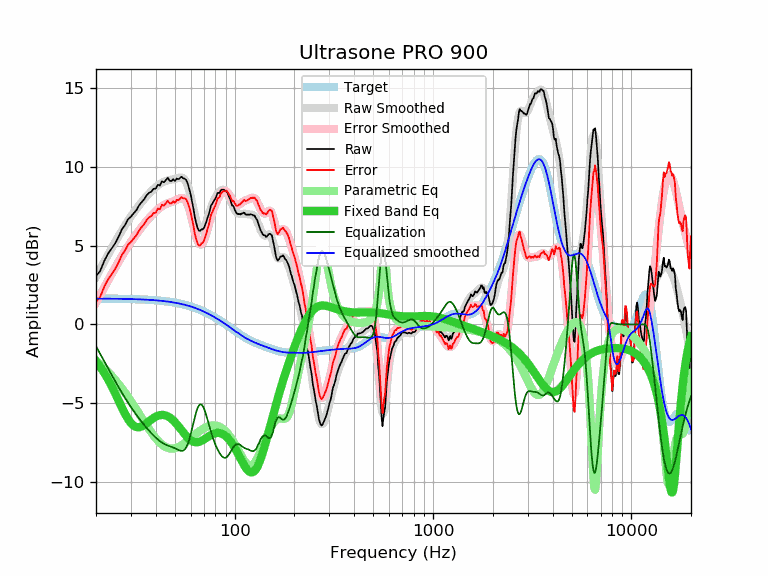

The table this chart was drawn from, first rows:
frequency, raw, error, smoothed, error_smoothed, equalization, parametric_eq, equalized_raw, equalized_smoothed, target
20, 3.07, 1.43, 3.02, 1.38, -1.38, -2.33, 1.69, 1.64, 1.64
21, 3.39, 1.75, 3.51, 1.87, -1.87, -2.68, 1.52, 1.64, 1.64
22, 4.02, 2.38, 3.97, 2.34, -2.34, -3.07, 1.68, 1.64, 1.64
23, 4.49, 2.86, 4.42, 2.78, -2.78, -3.48, 1.71, 1.63, 1.63
24, 4.82, 3.19, 4.84, 3.20, -3.20, -3.92, 1.61, 1.63, 1.63
25, 5.15, 3.52, 5.23, 3.60, -3.60, -4.38, 1.55, 1.63, 1.63
26, 5.56, 3.93, 5.60, 3.98, -3.98, -4.83, 1.58, 1.62, 1.62
27, 6.02, 4.40, 5.95, 4.33, -4.33, -5.27, 1.69, 1.62, 1.62
28, 6.30, 4.68, 6.27, 4.65, -4.65, -5.67, 1.65, 1.62, 1.62
29, 6.67, 5.06, 6.57, 4.96, -4.96, -6.00, 1.71, 1.61, 1.61
30, 6.83, 5.22, 6.84, 5.24, -5.24, -6.26, 1.59, 1.61, 1.61
31, 7.06, 5.46, 7.10, 5.50, -5.50, -6.43, 1.56, 1.60, 1.60
32, 7.25, 5.65, 7.34, 5.74, -5.74, -6.51, 1.51, 1.60, 1.60
33, 7.56, 5.97, 7.56, 5.97, -5.97, -6.52, 1.59, 1.59, 1.59
34, 7.76, 6.18, 7.76, 6.18, -6.18, -6.47, 1.58, 1.58, 1.58
35, 7.94, 6.36, 7.95, 6.38, -6.38, -6.38, 1.56, 1.58, 1.58
36, 8.19, 6.62, 8.13, 6.56, -6.56, -6.26, 1.63, 1.57, 1.57
37, 8.34, 6.78, 8.29, 6.74, -6.74, -6.15, 1.60, 1.56, 1.56
38, 8.42, 6.87, 8.44, 6.89, -6.89, -6.03, 1.52, 1.55, 1.55
39, 8.60, 7.06, 8.58, 7.04, -7.04, -5.93, 1.56, 1.54, 1.54
40, 8.61, 7.08, 8.70, 7.17, -7.17, -5.85, 1.44, 1.53, 1.53
41, 8.86, 7.34, 8.81, 7.29, -7.29, -5.79, 1.57, 1.52, 1.52
42, 8.81, 7.30, 8.91, 7.40, -7.40, -5.75, 1.41, 1.51, 1.51
43, 9.08, 7.59, 8.99, 7.49, -7.49, -5.74, 1.59, 1.49, 1.49
44, 9.01, 7.53, 9.05, 7.57, -7.57, -5.75, 1.44, 1.48, 1.48
45, 9.15, 7.68, 9.10, 7.63, -7.63, -5.78, 1.52, 1.46, 1.46
46, 9.29, 7.84, 9.13, 7.68, -7.68, -5.83, 1.61, 1.45, 1.45
47, 9.11, 7.68, 9.16, 7.72, -7.72, -5.90, 1.38, 1.43, 1.43
48, 9.09, 7.67, 9.18, 7.76, -7.76, -5.98, 1.33, 1.42, 1.42
49, 9.21, 7.81, 9.20, 7.80, -7.80, -6.08, 1.40, 1.40, 1.40
50, 9.09, 7.71, 9.23, 7.85, -7.85, -6.20, 1.24, 1.38, 1.38
51, 9.25, 7.89, 9.26, 7.90, -7.90, -6.32, 1.35, 1.36, 1.36
52, 9.21, 7.87, 9.29, 7.96, -7.96, -6.44, 1.25, 1.34, 1.34
53, 9.28, 7.96, 9.32, 8.00, -8.00, -6.58, 1.28, 1.32, 1.32
54, 9.37, 8.08, 9.32, 8.02, -8.02, -6.71, 1.35, 1.29, 1.29
55, 9.27, 8.00, 9.28, 8.00, -8.00, -6.84, 1.26, 1.27, 1.27
56, 9.24, 7.99, 9.18, 7.93, -7.93, -6.96, 1.30, 1.25, 1.25
57, 9.15, 7.93, 9.02, 7.80, -7.80, -7.07, 1.35, 1.22, 1.22
58, 8.92, 7.72, 8.78, 7.59, -7.59, -7.17, 1.33, 1.19, 1.19
59, 8.58, 7.41, 8.48, 7.31, -7.31, -7.26, 1.27, 1.17, 1.17
60, 8.26, 7.12, 8.12, 6.98, -6.98, -7.34, 1.28, 1.14, 1.14
61, 7.77, 6.66, 7.72, 6.61, -6.61, -7.40, 1.16, 1.11, 1.11
62, 7.33, 6.25, 7.31, 6.23, -6.23, -7.44, 1.10, 1.08, 1.08
63, 6.79, 5.74, 6.92, 5.87, -5.87, -7.46, 0.92, 1.05, 1.05
64, 6.42, 5.40, 6.57, 5.55, -5.55, -7.47, 0.87, 1.02, 1.02
65, 6.12, 5.13, 6.29, 5.31, -5.31, -7.47, 0.81, 0.99, 0.99
66, 5.95, 5.00, 6.09, 5.14, -5.14, -7.45, 0.81, 0.95, 0.95
67, 5.93, 5.01, 5.99, 5.07, -5.07, -7.42, 0.86, 0.92, 0.92
68, 6.03, 5.14, 5.97, 5.08, -5.08, -7.39, 0.95, 0.88, 0.88
69, 6.03, 5.18, 6.02, 5.17, -5.17, -7.34, 0.86, 0.85, 0.85
70, 6.11, 5.30, 6.14, 5.33, -5.33, -7.29, 0.78, 0.81, 0.81
71, 6.31, 5.53, 6.31, 5.54, -5.54, -7.24, 0.77, 0.78, 0.78
72, 6.51, 5.77, 6.52, 5.78, -5.78, -7.19, 0.73, 0.74, 0.74
73, 6.77, 6.07, 6.74, 6.04, -6.04, -7.14, 0.73, 0.70, 0.70
74, 6.96, 6.30, 6.97, 6.31, -6.31, -7.09, 0.65, 0.66, 0.66
75, 7.24, 6.61, 7.20, 6.57, -6.57, -7.05, 0.67, 0.62, 0.62
76, 7.55, 6.96, 7.41, 6.82, -6.82, -7.01, 0.73, 0.59, 0.59
77, 7.64, 7.09, 7.60, 7.05, -7.05, -6.97, 0.59, 0.55, 0.55
78, 7.77, 7.26, 7.77, 7.26, -7.26, -6.94, 0.51, 0.51, 0.51
79, 7.89, 7.42, 7.92, 7.45, -7.45, -6.91, 0.43, 0.47, 0.47
... 553 more rows
